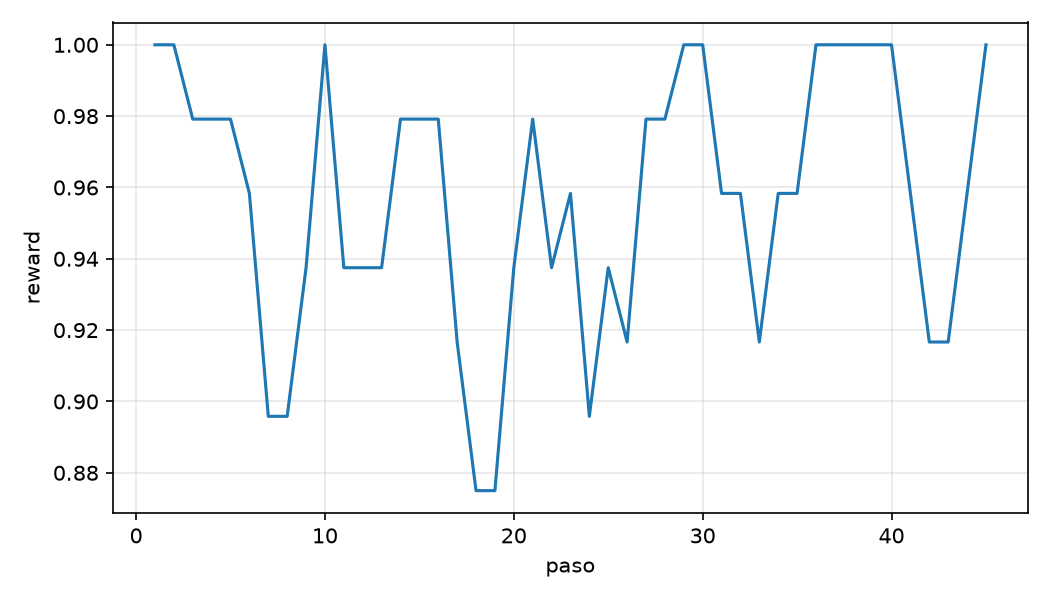

The table this chart was drawn from, first rows:
corrida, paso, reward
grpo_desde_sft, 1, 1.0
grpo_desde_sft, 2, 1.0
grpo_desde_sft, 3, 0.9375
grpo_desde_sft, 4, 1.0
grpo_desde_sft, 5, 1.0
grpo_desde_sft, 6, 0.875
grpo_desde_sft, 7, 0.8125
grpo_desde_sft, 8, 1.0
grpo_desde_sft, 9, 1.0
grpo_desde_sft, 10, 1.0
grpo_desde_sft, 11, 0.8125
grpo_desde_sft, 12, 1.0
grpo_desde_sft, 13, 1.0
grpo_desde_sft, 14, 0.9375
grpo_desde_sft, 15, 1.0
grpo_desde_sft, 16, 1.0
grpo_desde_sft, 17, 0.75
grpo_desde_sft, 18, 0.875
grpo_desde_sft, 19, 1.0
grpo_desde_sft, 20, 0.9375
grpo_desde_sft, 21, 1.0
grpo_desde_sft, 22, 0.875
grpo_desde_sft, 23, 1.0
grpo_desde_sft, 24, 0.8125
grpo_desde_sft, 25, 1.0
grpo_desde_sft, 26, 0.9375
grpo_desde_sft, 27, 1.0
grpo_desde_sft, 28, 1.0
grpo_desde_sft, 29, 1.0
grpo_desde_sft, 30, 1.0
grpo_desde_sft, 31, 0.875
grpo_desde_sft, 32, 1.0
grpo_desde_sft, 33, 0.875
grpo_desde_sft, 34, 1.0
grpo_desde_sft, 35, 1.0
grpo_desde_sft, 36, 1.0
grpo_desde_sft, 37, 1.0
grpo_desde_sft, 38, 1.0
grpo_desde_sft, 39, 1.0
grpo_desde_sft, 40, 1.0
grpo_desde_sft, 41, 0.875
grpo_desde_sft, 42, 0.875
grpo_desde_sft, 43, 1.0
grpo_desde_sft, 44, 1.0
grpo_desde_sft, 45, 1.0
